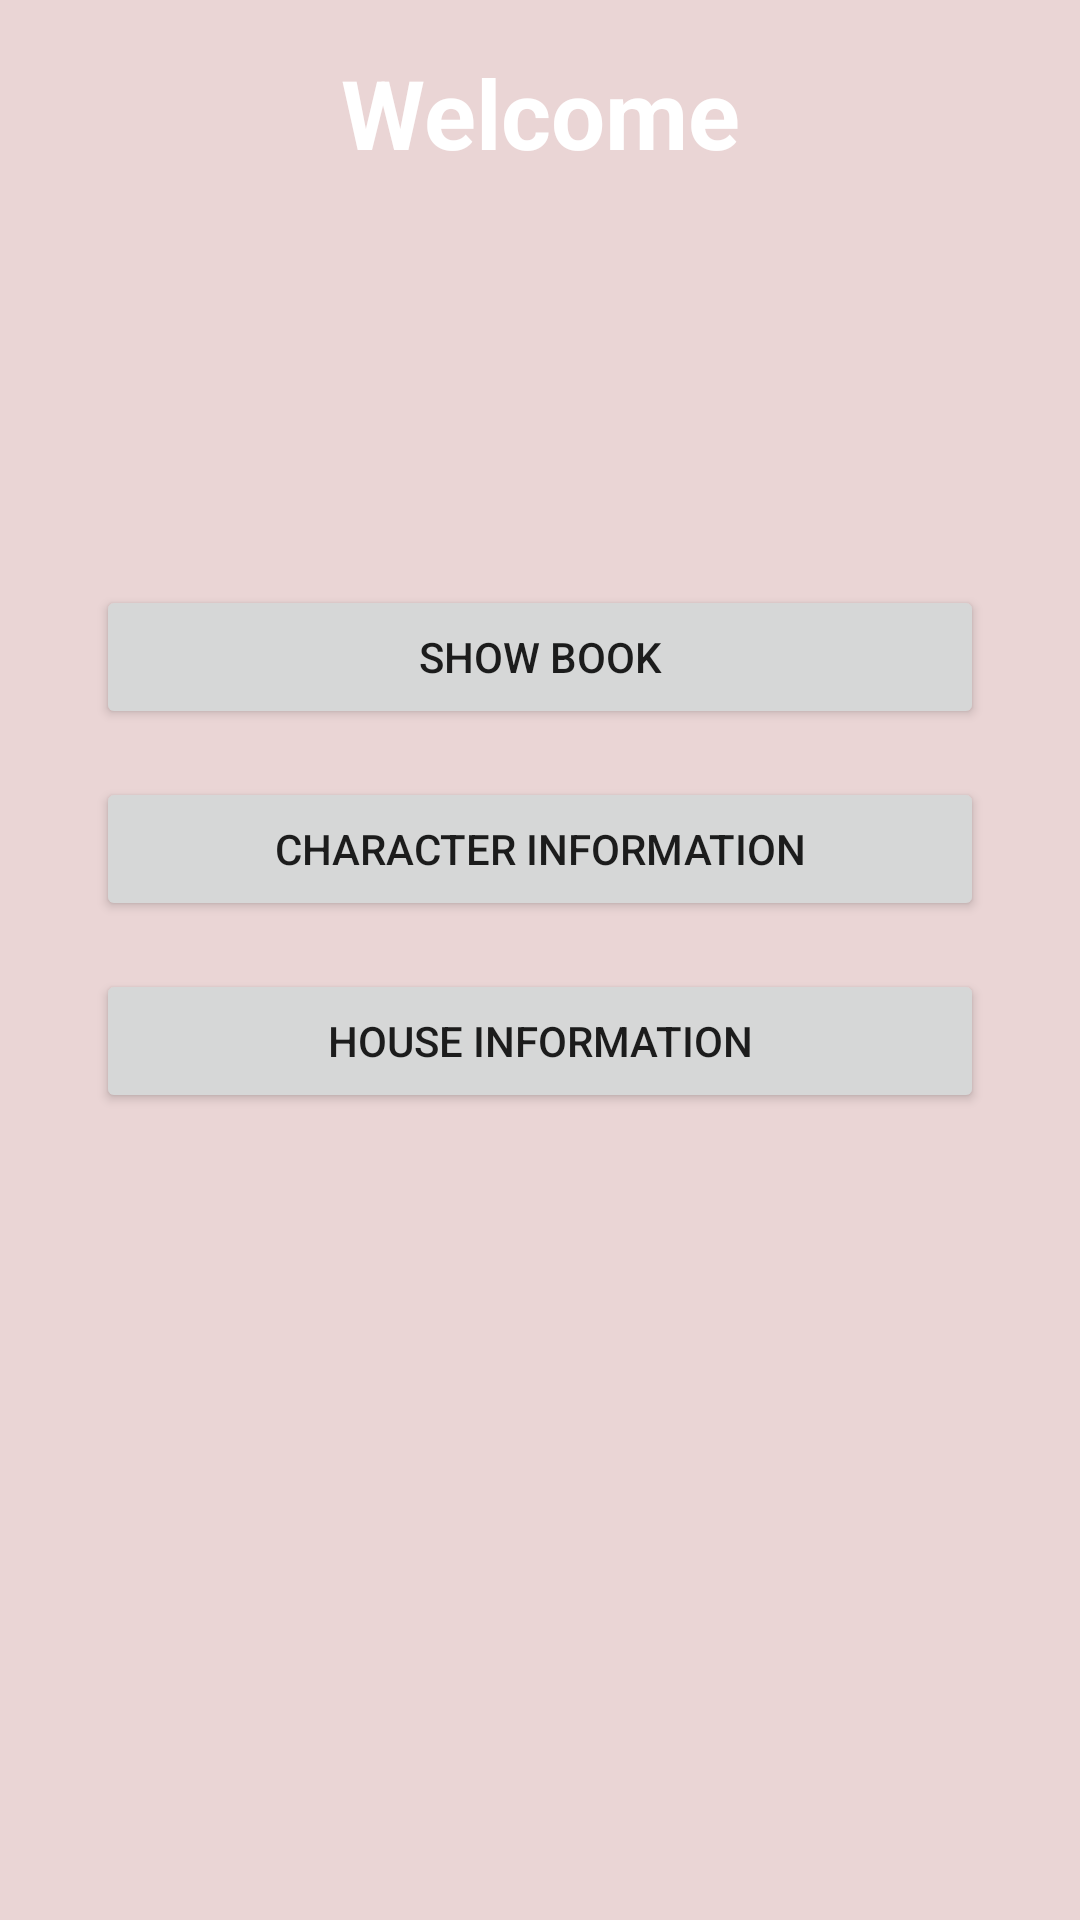

Android layout source for this screen:
<!-- AndroidManifest.xml: application theme Theme.Api_book -->
<!-- res/layout/activity_hello.xml -->
<?xml version="1.0" encoding="utf-8"?>
<androidx.constraintlayout.widget.ConstraintLayout xmlns:android="http://schemas.android.com/apk/res/android"
    xmlns:app="http://schemas.android.com/apk/res-auto"
    xmlns:tools="http://schemas.android.com/tools"
    android:layout_width="match_parent"
    android:layout_height="match_parent"
    tools:context=".Hello_Activity"
    android:background="@color/lightly_pinky">

    <TextView
        android:id="@+id/textView2"
        android:layout_width="wrap_content"
        android:layout_height="wrap_content"
        android:layout_marginTop="16dp"
        android:text="@string/welcome"
        android:textColor="@color/white"
        android:textSize="32sp"
        android:textStyle="bold"
        app:layout_constraintEnd_toEndOf="parent"
        app:layout_constraintStart_toStartOf="parent"
        app:layout_constraintTop_toTopOf="parent" />

    <Button
        android:id="@+id/toChar"
        android:layout_width="match_parent"
        android:layout_height="wrap_content"
        android:layout_marginStart="32dp"
        android:layout_marginTop="16dp"
        android:layout_marginEnd="32dp"
        android:text="@string/char_info"
        app:layout_constraintEnd_toEndOf="parent"
        app:layout_constraintHorizontal_bias="0.498"
        app:layout_constraintStart_toStartOf="parent"
        app:layout_constraintTop_toBottomOf="@+id/toBook" />

    <Button
        android:id="@+id/toHouse"
        android:layout_width="match_parent"
        android:layout_height="wrap_content"
        android:layout_marginStart="32dp"
        android:layout_marginTop="16dp"
        android:layout_marginEnd="32dp"
        android:text="@string/to_house"
        app:layout_constraintEnd_toEndOf="parent"
        app:layout_constraintHorizontal_bias="0.502"
        app:layout_constraintStart_toStartOf="parent"
        app:layout_constraintTop_toBottomOf="@+id/toChar" />

    <Button
        android:id="@+id/toBook"
        android:layout_width="match_parent"
        android:layout_height="wrap_content"
        android:layout_marginStart="32dp"
        android:layout_marginTop="136dp"
        android:layout_marginEnd="32dp"
        android:text="@string/to_book"
        app:layout_constraintEnd_toEndOf="parent"
        app:layout_constraintHorizontal_bias="0.502"
        app:layout_constraintStart_toStartOf="parent"
        app:layout_constraintTop_toBottomOf="@+id/textView2" />

</androidx.constraintlayout.widget.ConstraintLayout>
<!-- resources referenced by this layout -->
<resources>
  <color name="lightly_pinky">#EAD5D5</color>
  <color name="white">#FFFFFFFF</color>
  <string name="char_info">Character Information</string>
  <string name="to_book">Show Book</string>
  <string name="to_house">House Information</string>
  <string name="welcome">Welcome</string>
  <style name="Theme.Api_book" parent="Theme.MaterialComponents.DayNight.NoActionBar">
          
          <item name="colorPrimary">@color/dark_pinky</item>
          <item name="colorPrimaryVariant">@color/darker_pinky</item>
          <item name="colorOnPrimary">@color/white</item>
          
          <item name="colorSecondary">@color/teal_200</item>
          <item name="colorSecondaryVariant">@color/teal_700</item>
          <item name="colorOnSecondary">@color/black</item>
          
          <item name="android:statusBarColor" tools:targetApi="l">?attr/colorPrimaryVariant</item>
          
      </style>
  <color name="dark_pinky">#D8AEAE</color>
  <color name="darker_pinky">#DDB1B1</color>
  <color name="teal_200">#FF03DAC5</color>
  <color name="teal_700">#FF018786</color>
  <color name="black">#FF000000</color>
</resources>
